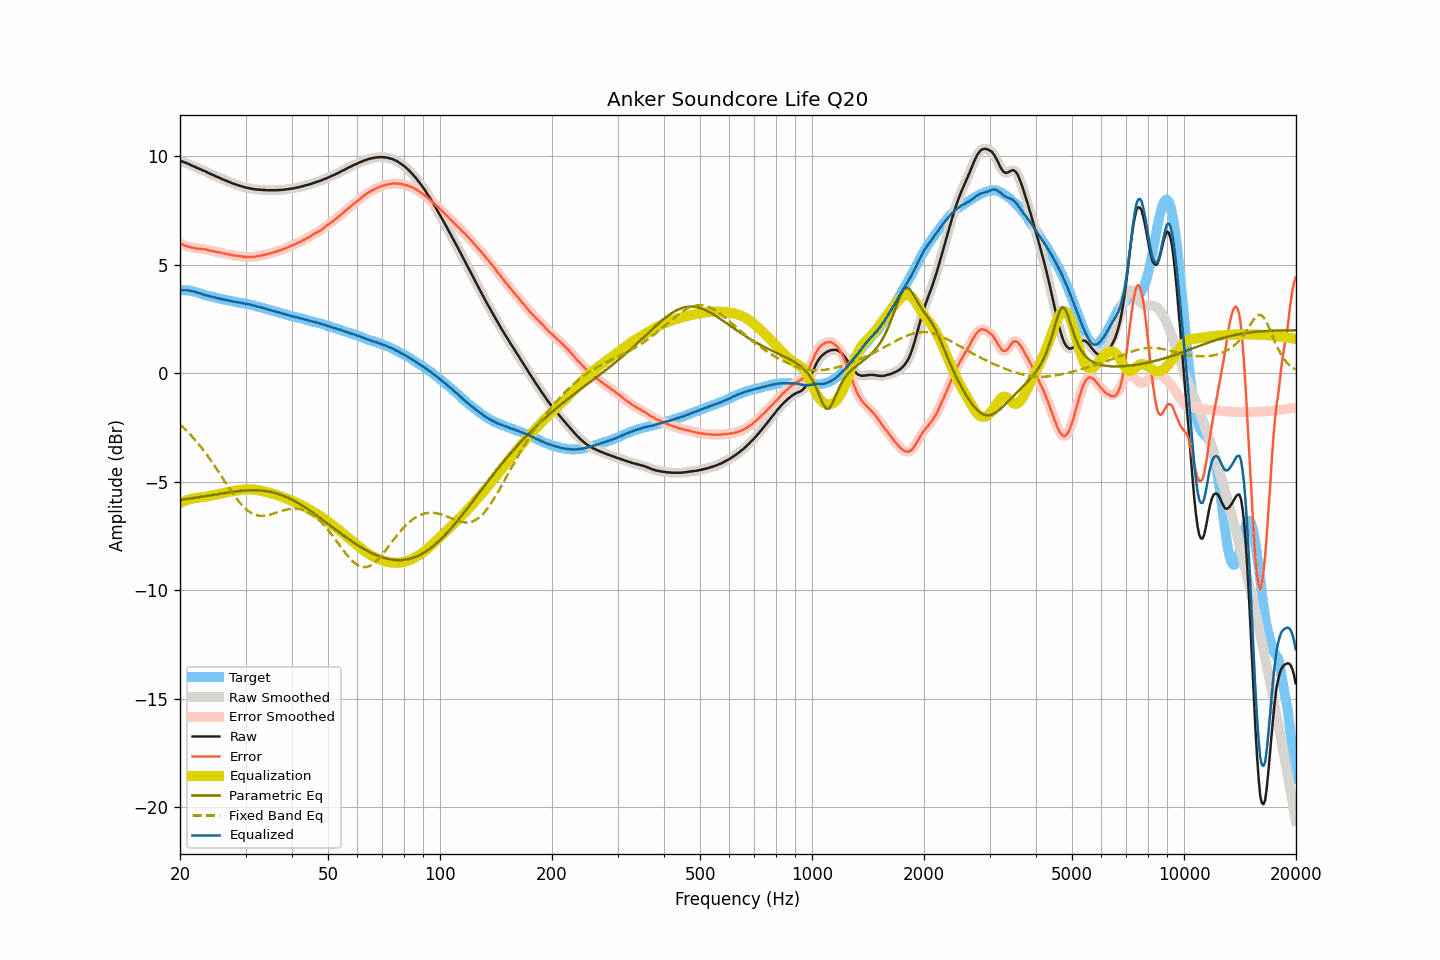

The data file committed next to this chart (first rows):
frequency, raw, smoothed, error, error_smoothed, equalization, parametric_eq, fixed_band_eq, equalized_raw, equalized_smoothed, target
20.00, 9.80, 9.80, 5.98, 5.98, -5.98, -5.84, -2.37, 3.82, 3.82, 3.82
20.20, 9.77, 9.77, 5.95, 5.95, -5.95, -5.83, -2.44, 3.83, 3.83, 3.82
20.40, 9.74, 9.74, 5.92, 5.92, -5.92, -5.82, -2.51, 3.83, 3.83, 3.82
20.61, 9.71, 9.71, 5.89, 5.89, -5.89, -5.81, -2.58, 3.83, 3.82, 3.82
20.81, 9.68, 9.68, 5.86, 5.86, -5.86, -5.80, -2.65, 3.82, 3.82, 3.82
21.02, 9.65, 9.65, 5.83, 5.83, -5.84, -5.79, -2.72, 3.81, 3.81, 3.82
21.23, 9.62, 9.62, 5.82, 5.81, -5.82, -5.78, -2.80, 3.81, 3.80, 3.80
21.44, 9.58, 9.59, 5.79, 5.80, -5.80, -5.77, -2.88, 3.79, 3.79, 3.79
21.66, 9.55, 9.55, 5.78, 5.78, -5.78, -5.76, -2.96, 3.77, 3.77, 3.77
21.87, 9.52, 9.52, 5.77, 5.76, -5.77, -5.75, -3.04, 3.76, 3.75, 3.75
22.09, 9.48, 9.49, 5.74, 5.75, -5.75, -5.74, -3.13, 3.73, 3.73, 3.74
22.31, 9.45, 9.45, 5.74, 5.74, -5.74, -5.73, -3.22, 3.71, 3.71, 3.71
22.54, 9.42, 9.42, 5.73, 5.73, -5.74, -5.71, -3.31, 3.69, 3.68, 3.69
22.76, 9.39, 9.39, 5.72, 5.73, -5.73, -5.70, -3.40, 3.67, 3.66, 3.67
22.99, 9.35, 9.36, 5.72, 5.72, -5.72, -5.69, -3.49, 3.64, 3.64, 3.64
23.22, 9.32, 9.32, 5.72, 5.71, -5.71, -5.68, -3.59, 3.62, 3.62, 3.61
23.45, 9.29, 9.29, 5.71, 5.70, -5.69, -5.67, -3.69, 3.60, 3.60, 3.59
23.69, 9.25, 9.25, 5.68, 5.68, -5.68, -5.65, -3.79, 3.57, 3.57, 3.57
23.92, 9.22, 9.22, 5.67, 5.66, -5.67, -5.64, -3.90, 3.56, 3.55, 3.55
24.16, 9.18, 9.19, 5.64, 5.65, -5.65, -5.63, -4.00, 3.53, 3.53, 3.54
24.40, 9.15, 9.15, 5.63, 5.63, -5.63, -5.62, -4.11, 3.52, 3.52, 3.52
24.65, 9.12, 9.12, 5.62, 5.62, -5.62, -5.61, -4.22, 3.50, 3.50, 3.50
24.89, 9.08, 9.09, 5.60, 5.60, -5.60, -5.59, -4.33, 3.48, 3.48, 3.48
25.14, 9.05, 9.05, 5.58, 5.59, -5.59, -5.58, -4.44, 3.47, 3.47, 3.47
25.39, 9.02, 9.02, 5.57, 5.57, -5.57, -5.57, -4.55, 3.45, 3.45, 3.45
25.65, 8.99, 8.99, 5.56, 5.56, -5.56, -5.56, -4.66, 3.43, 3.43, 3.44
25.91, 8.95, 8.96, 5.55, 5.54, -5.54, -5.55, -4.78, 3.41, 3.41, 3.41
26.16, 8.92, 8.92, 5.53, 5.53, -5.53, -5.53, -4.89, 3.40, 3.40, 3.39
26.43, 8.89, 8.89, 5.51, 5.51, -5.51, -5.52, -5.01, 3.38, 3.38, 3.38
26.69, 8.86, 8.86, 5.50, 5.50, -5.49, -5.51, -5.12, 3.37, 3.37, 3.36
26.96, 8.83, 8.83, 5.48, 5.48, -5.48, -5.50, -5.23, 3.35, 3.35, 3.35
27.23, 8.80, 8.80, 5.46, 5.46, -5.46, -5.49, -5.34, 3.34, 3.34, 3.34
27.50, 8.77, 8.77, 5.44, 5.44, -5.45, -5.48, -5.45, 3.32, 3.32, 3.33
27.77, 8.74, 8.74, 5.43, 5.43, -5.44, -5.47, -5.56, 3.31, 3.31, 3.31
28.05, 8.71, 8.71, 5.42, 5.42, -5.42, -5.46, -5.66, 3.29, 3.29, 3.30
28.33, 8.69, 8.69, 5.42, 5.41, -5.41, -5.45, -5.76, 3.28, 3.28, 3.27
28.62, 8.66, 8.66, 5.40, 5.40, -5.40, -5.44, -5.86, 3.26, 3.26, 3.26
28.90, 8.64, 8.64, 5.39, 5.40, -5.39, -5.43, -5.95, 3.25, 3.25, 3.25
29.19, 8.62, 8.62, 5.39, 5.38, -5.38, -5.42, -6.04, 3.24, 3.24, 3.23
29.48, 8.60, 8.60, 5.37, 5.37, -5.37, -5.42, -6.12, 3.23, 3.23, 3.23
29.78, 8.57, 8.58, 5.36, 5.36, -5.37, -5.41, -6.19, 3.21, 3.21, 3.22
30.08, 8.55, 8.56, 5.35, 5.35, -5.36, -5.41, -6.26, 3.19, 3.20, 3.20
30.38, 8.54, 8.54, 5.36, 5.35, -5.35, -5.40, -6.33, 3.19, 3.18, 3.18
30.68, 8.52, 8.52, 5.35, 5.36, -5.35, -5.40, -6.38, 3.17, 3.17, 3.17
30.99, 8.51, 8.51, 5.36, 5.36, -5.35, -5.40, -6.43, 3.16, 3.15, 3.15
31.30, 8.49, 8.49, 5.36, 5.36, -5.36, -5.39, -6.47, 3.13, 3.14, 3.14
31.61, 8.48, 8.48, 5.36, 5.36, -5.37, -5.39, -6.51, 3.12, 3.11, 3.12
31.93, 8.47, 8.47, 5.37, 5.37, -5.38, -5.40, -6.53, 3.10, 3.10, 3.10
32.24, 8.46, 8.46, 5.39, 5.39, -5.39, -5.40, -6.55, 3.07, 3.08, 3.07
32.57, 8.46, 8.46, 5.41, 5.40, -5.40, -5.40, -6.57, 3.06, 3.06, 3.06
32.89, 8.45, 8.45, 5.41, 5.42, -5.41, -5.41, -6.58, 3.04, 3.04, 3.04
33.22, 8.45, 8.45, 5.44, 5.43, -5.43, -5.41, -6.58, 3.02, 3.02, 3.01
33.55, 8.44, 8.44, 5.44, 5.45, -5.45, -5.42, -6.58, 2.99, 3.00, 3.00
33.89, 8.44, 8.44, 5.47, 5.47, -5.47, -5.43, -6.57, 2.98, 2.97, 2.98
34.23, 8.43, 8.43, 5.48, 5.48, -5.48, -5.44, -6.56, 2.95, 2.95, 2.95
34.57, 8.43, 8.43, 5.50, 5.50, -5.50, -5.45, -6.54, 2.93, 2.93, 2.93
34.92, 8.43, 8.43, 5.53, 5.52, -5.52, -5.47, -6.52, 2.91, 2.91, 2.91
35.27, 8.43, 8.43, 5.54, 5.54, -5.54, -5.48, -6.50, 2.89, 2.89, 2.89
35.62, 8.43, 8.43, 5.56, 5.56, -5.56, -5.50, -6.48, 2.87, 2.87, 2.87
35.97, 8.43, 8.43, 5.59, 5.58, -5.58, -5.52, -6.45, 2.85, 2.85, 2.85
... 635 more rows
